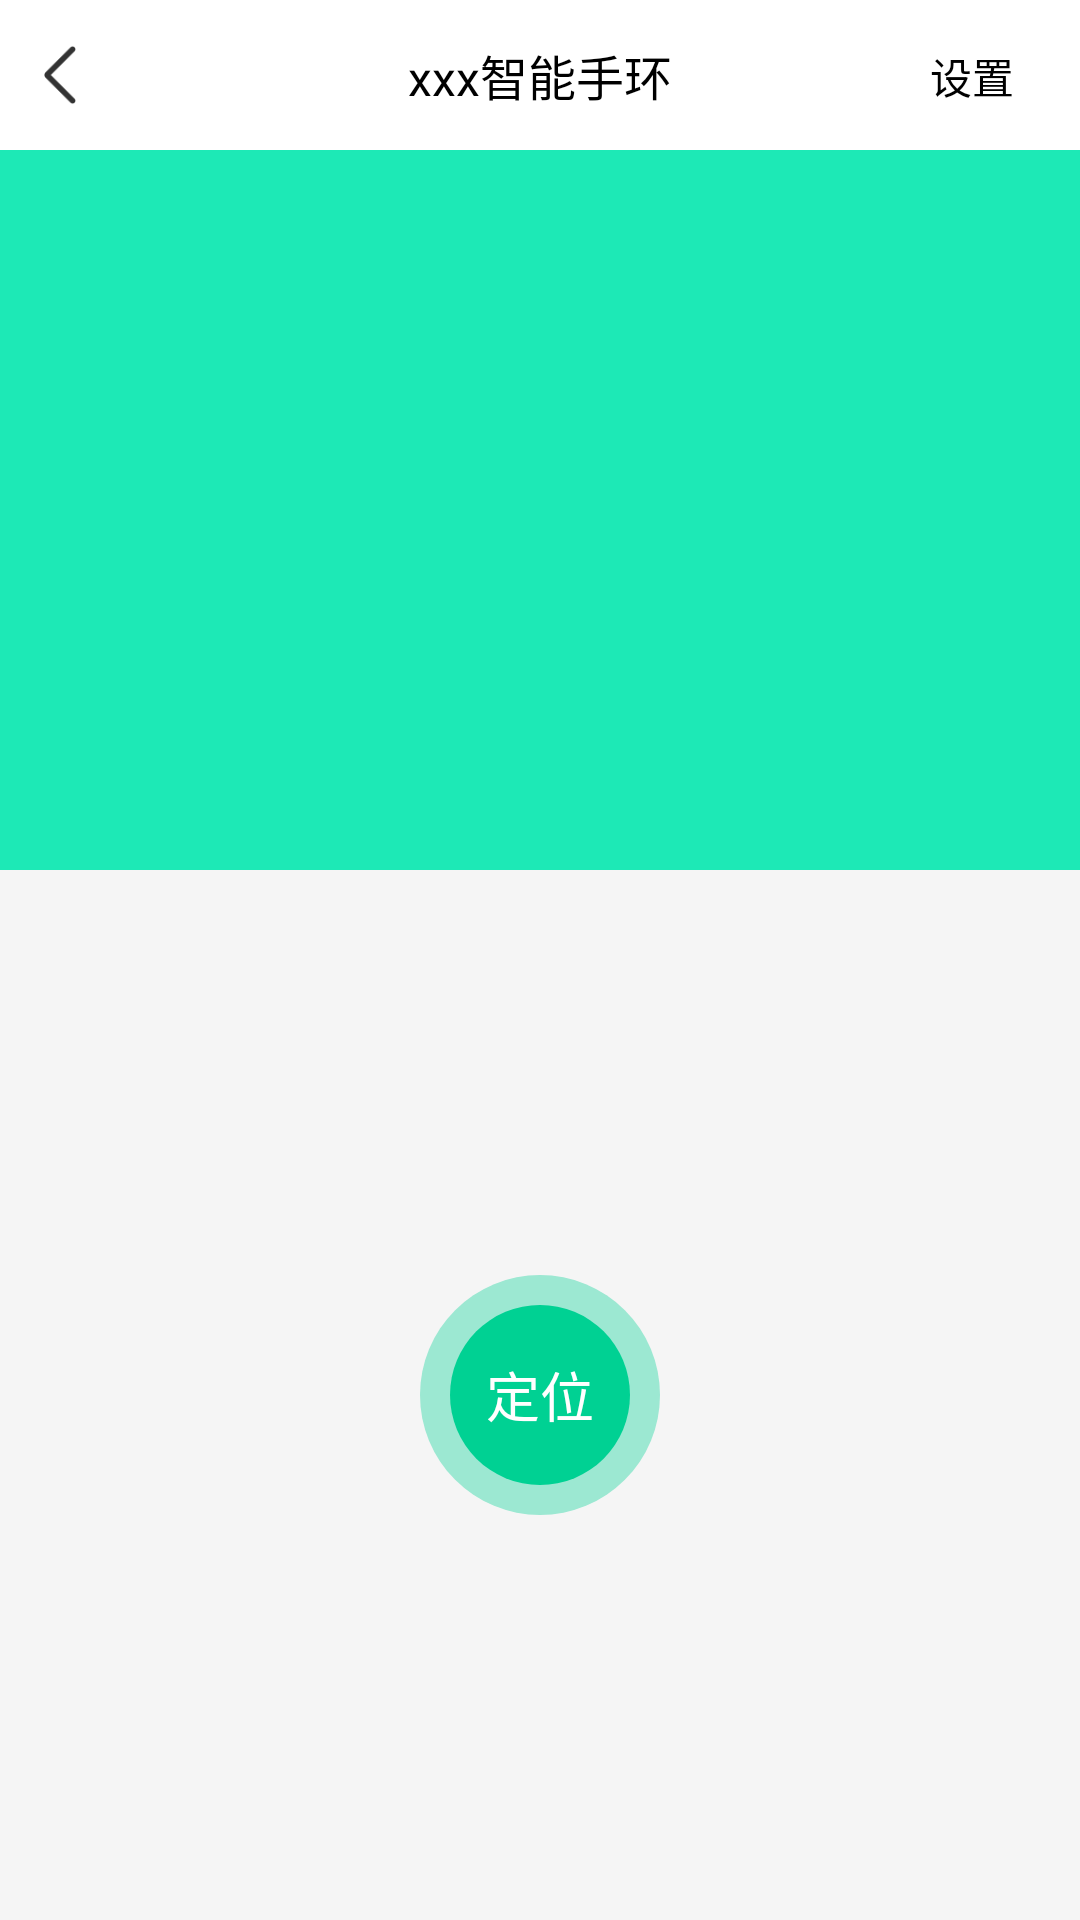

Write the Android layout XML for this screen, with the resource values it uses.
<!-- AndroidManifest.xml: application theme Theme.Paradise -->
<!-- res/layout/activity_smart_bands.xml -->
<?xml version="1.0" encoding="utf-8"?>
<LinearLayout xmlns:android="http://schemas.android.com/apk/res/android"
    xmlns:tools="http://schemas.android.com/tools"
    android:layout_width="match_parent"
    android:layout_height="match_parent"
    android:background="@color/gray_main"
    android:orientation="vertical"
    tools:context=".ui.activity.SmartBandsActivity">

    <LinearLayout
        android:layout_width="match_parent"
        android:layout_height="50dp"
        android:background="@color/white"
        android:orientation="horizontal"
        android:paddingTop="5dp"
        android:paddingBottom="5dp">

        <ImageView
            android:id="@+id/smartBandsBackIv"
            android:layout_width="40dp"
            android:layout_height="40dp"
            android:layout_marginEnd="20dp"
            android:contentDescription="返回上一界面"
            android:padding="10dp"
            android:src="@drawable/icon_back" />

        <TextView
            android:id="@+id/smartBandsNameTv"
            android:layout_width="0px"
            android:layout_height="match_parent"
            android:layout_gravity="center"
            android:layout_weight="1"
            android:contentDescription="智能手环名称"
            android:gravity="center"
            android:singleLine="true"
            android:text="xxx智能手环"
            android:textColor="@color/black"
            android:textSize="16sp" />

        <TextView
            android:id="@+id/smartBandsSettingTv"
            android:layout_width="60dp"
            android:layout_height="40dp"
            android:contentDescription="设置智能手环"
            android:padding="10dp"
            android:text="设置"
            android:textColor="@color/black" />

    </LinearLayout>

    <FrameLayout
        android:layout_width="match_parent"
        android:layout_height="240dp"
        android:background="#1DE9B6"
        android:contentDescription="地图展示界面" />

    <FrameLayout
        android:layout_width="match_parent"
        android:layout_height="match_parent"
        android:gravity="center">

        <FrameLayout
            android:id="@+id/smartBandsLocationContainer"
            android:layout_width="80dp"
            android:layout_height="80dp"
            android:layout_gravity="center"
            android:background="@drawable/bg_circle_light_green"
            android:contentDescription="智能手环定位">

            <FrameLayout
                android:layout_width="60dp"
                android:layout_height="60dp"
                android:layout_gravity="center"
                android:background="@drawable/bg_circle_green">

                <TextView
                    android:layout_width="wrap_content"
                    android:layout_height="wrap_content"
                    android:layout_gravity="center"
                    android:text="定位"
                    android:textColor="@color/white"
                    android:textSize="18sp" />

            </FrameLayout>

        </FrameLayout>

    </FrameLayout>

</LinearLayout>
<!-- resources referenced by this layout -->
<resources>
  <color name="black">#FF000000</color>
  <color name="gray_main">#F5F5F5</color>
  <color name="white">#FFFFFFFF</color>
  <!-- drawable bg_circle_green (drawable) -->
  <?xml version="1.0" encoding="utf-8"?>
  <shape xmlns:android="http://schemas.android.com/apk/res/android"
      android:shape="oval">
  
      <solid android:color="#00D193" />
  
  </shape>
  <!-- drawable bg_circle_light_green (drawable) -->
  <?xml version="1.0" encoding="utf-8"?>
  <shape xmlns:android="http://schemas.android.com/apk/res/android"
      android:shape="oval">
  
      <solid android:color="#9CE8D2" />
  
  </shape>
  <!-- drawable icon_back: png bitmap (drawable, 606 bytes) -->
  <style name="Theme.Paradise" parent="Theme.MaterialComponents.Light.NoActionBar">
          
          <item name="colorPrimary">@color/red_main</item>
          <item name="colorPrimaryVariant">@color/purple_700</item>
          <item name="colorOnPrimary">@color/white</item>
          
          <item name="colorSecondary">@color/teal_200</item>
          <item name="colorSecondaryVariant">@color/teal_700</item>
          <item name="colorOnSecondary">@color/black</item>
          
          <item name="android:statusBarColor" tools:targetApi="l">?attr/colorPrimaryVariant</item>
          
      </style>
  <color name="red_main">#FF5050</color>
  <color name="purple_700">#FF3700B3</color>
  <color name="teal_200">#FF03DAC5</color>
  <color name="teal_700">#FF018786</color>
</resources>
